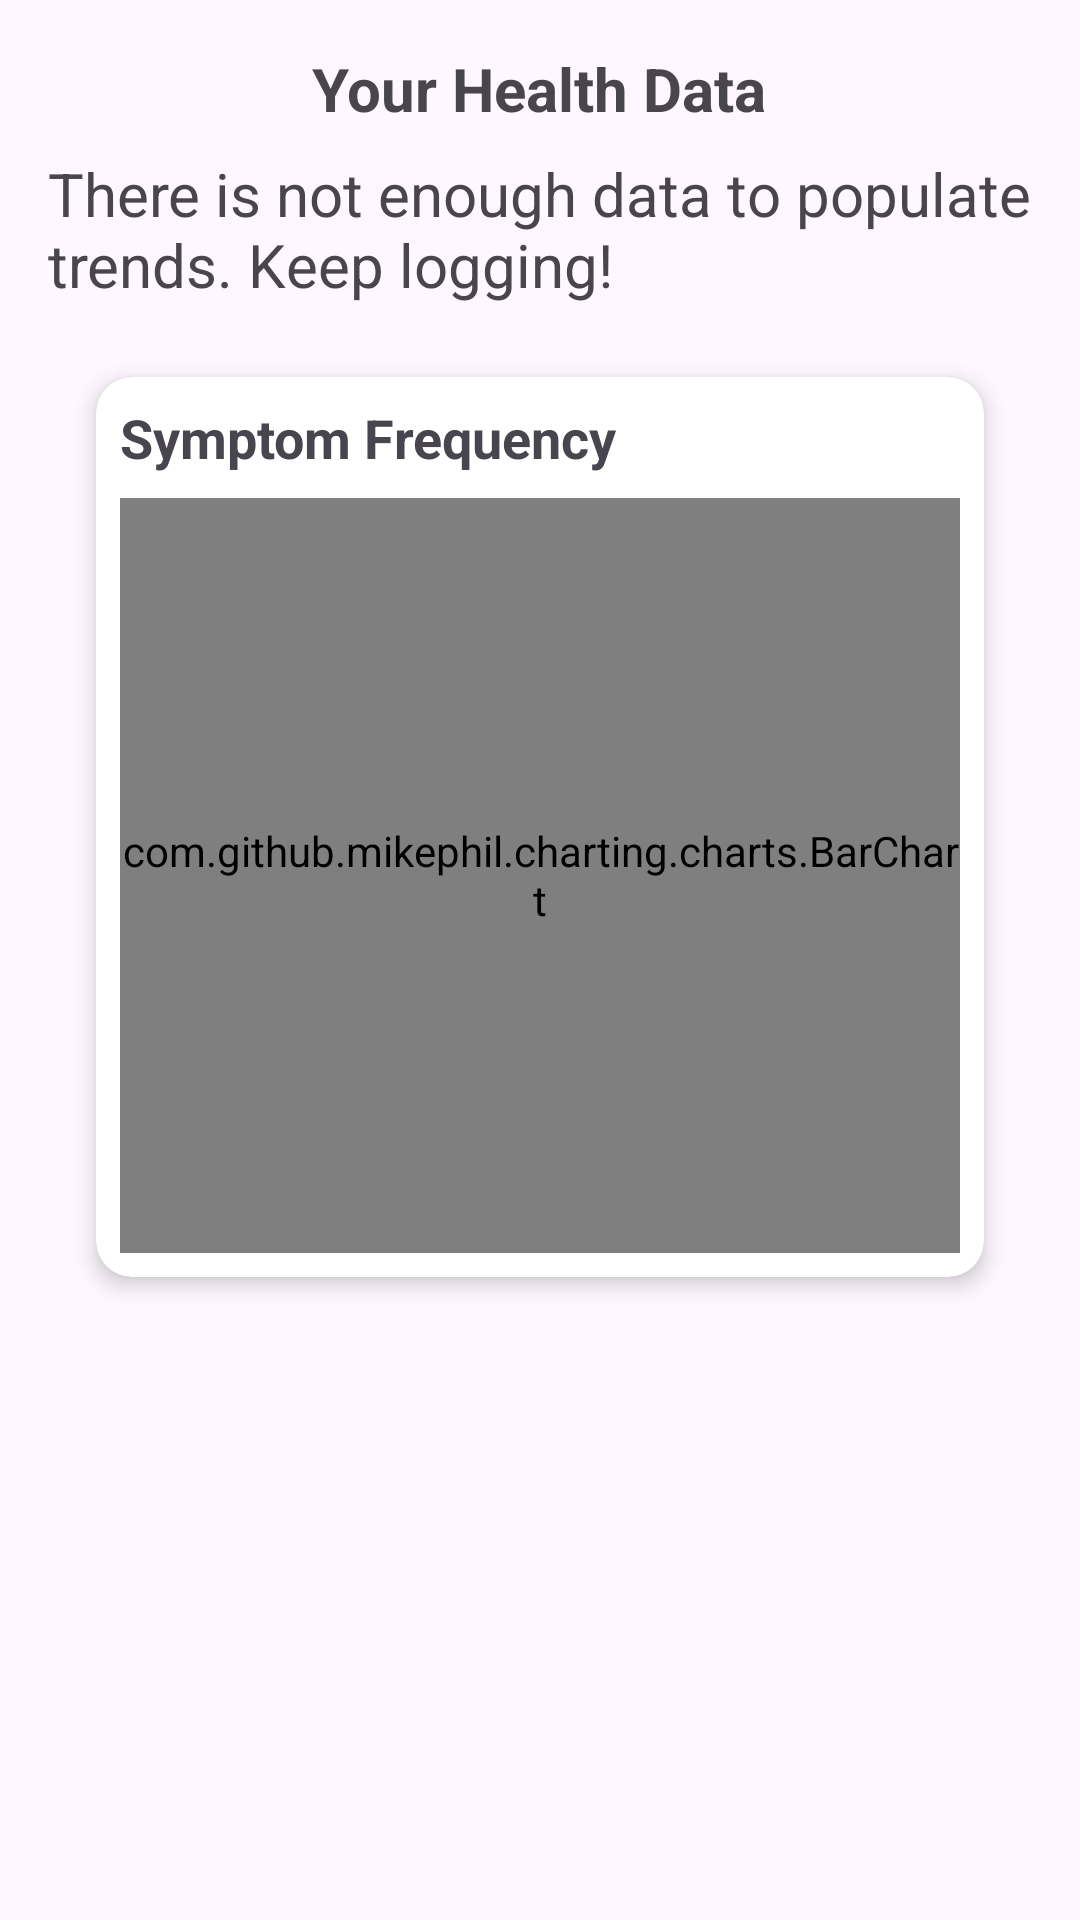

Here is an Android app screen rendered from its layout file. Give the layout XML and the strings, colors and styles it references.
<!-- AndroidManifest.xml: application theme Theme.ChronicLog -->
<!-- res/layout/fragment_trends.xml -->
<ScrollView xmlns:android="http://schemas.android.com/apk/res/android"
    xmlns:app="http://schemas.android.com/apk/res-auto"
    android:layout_width="match_parent"
    android:layout_height="match_parent"
    android:padding="16dp">

    <LinearLayout
        android:layout_width="match_parent"
        android:layout_height="wrap_content"
        android:orientation="vertical" >
        <TextView
            android:id="@+id/tvTrends"
            android:layout_width="wrap_content"
            android:layout_height="wrap_content"
            android:layout_gravity="center"
            android:text="Your Health Data"
            android:textStyle="bold"
            android:textSize="20sp" />

        <TextView
            android:id="@+id/tvTrendNotif"
            android:layout_width="wrap_content"
            android:layout_height="wrap_content"
            android:layout_gravity="center"
            android:text="There is not enough data to populate trends. Keep logging!"
            android:textSize="20sp"
            android:layout_marginTop="8dp"
            android:layout_marginBottom="8dp"/>

        <androidx.cardview.widget.CardView
            android:id="@+id/cardFrequencyChart"
            android:layout_width="match_parent"
            android:layout_height="300dp"
            android:layout_margin="16dp"
            app:cardCornerRadius="12dp"
            app:cardElevation="4dp"
            app:layout_constraintTop_toTopOf="parent">

            <LinearLayout
                android:layout_width="match_parent"
                android:layout_height="match_parent"
                android:orientation="vertical"
                android:padding="8dp">

                <TextView
                    android:layout_width="wrap_content"
                    android:layout_height="wrap_content"
                    android:text="Symptom Frequency"
                    android:textStyle="bold"
                    android:textSize="18sp"
                    android:layout_marginBottom="8dp"/>

                <com.github.mikephil.charting.charts.BarChart
                    android:id="@+id/barChart"
                    android:layout_width="match_parent"
                    android:layout_height="match_parent" />

            </LinearLayout>
        </androidx.cardview.widget.CardView>
    </LinearLayout>
</ScrollView>
<!-- resources referenced by this layout -->
<resources>
  <style name="Theme.ChronicLog" parent="Base.Theme.ChronicLog" />
  <style name="Base.Theme.ChronicLog" parent="Theme.Material3.DayNight.NoActionBar">
          
          
      </style>
</resources>
